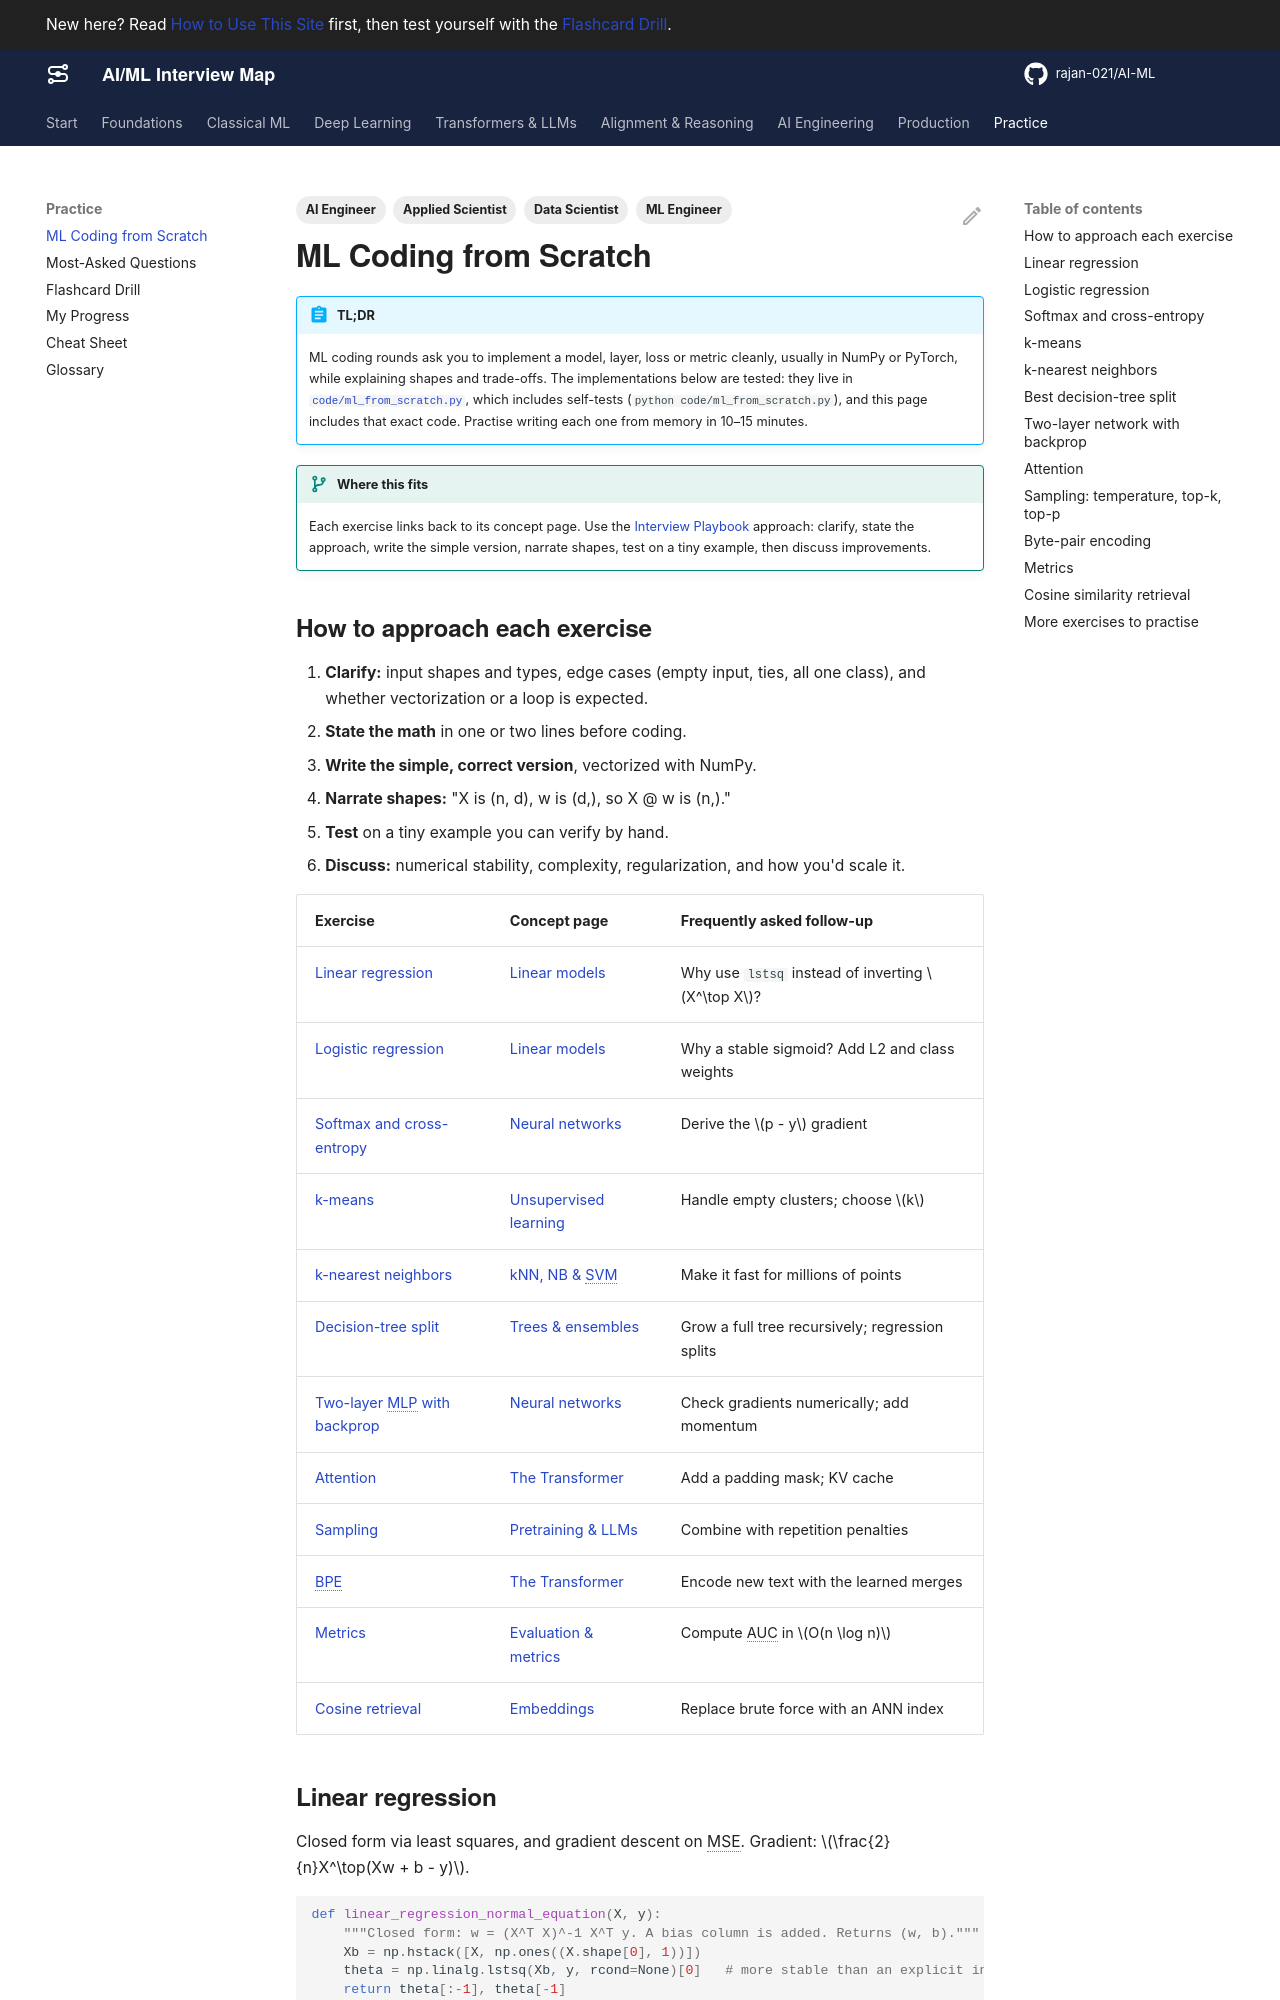

repository: rajan-021/AI-ML · page: practice/ml-coding/index.html · generator: mkdocs

---
title: ML Coding from Scratch
description: Tested NumPy implementations of the models, layers, losses and metrics most often asked in ML coding rounds, with what to say while coding and the follow-ups to expect.
act: 0
priority: Critical
tags:
  - ML Engineer
  - Applied Scientist
  - Data Scientist
  - AI Engineer
---

# ML Coding from Scratch

!!! abstract "TL;DR"
    ML coding rounds ask you to implement a model, layer, loss or metric cleanly, usually in NumPy or PyTorch, while explaining shapes and trade-offs. The implementations below are tested: they live in [`code/ml_from_scratch.py`](https://github.com/rajan-021/AI-ML/blob/main/code/ml_from_scratch.py), which includes self-tests (`python code/ml_from_scratch.py`), and this page includes that exact code. Practise writing each one from memory in 10–15 minutes.

!!! evolution "Where this fits"
    Each exercise links back to its concept page. Use the [Interview Playbook](../start/interview-playbook.md#ml-coding-rounds) approach: clarify, state the approach, write the simple version, narrate shapes, test on a tiny example, then discuss improvements.
